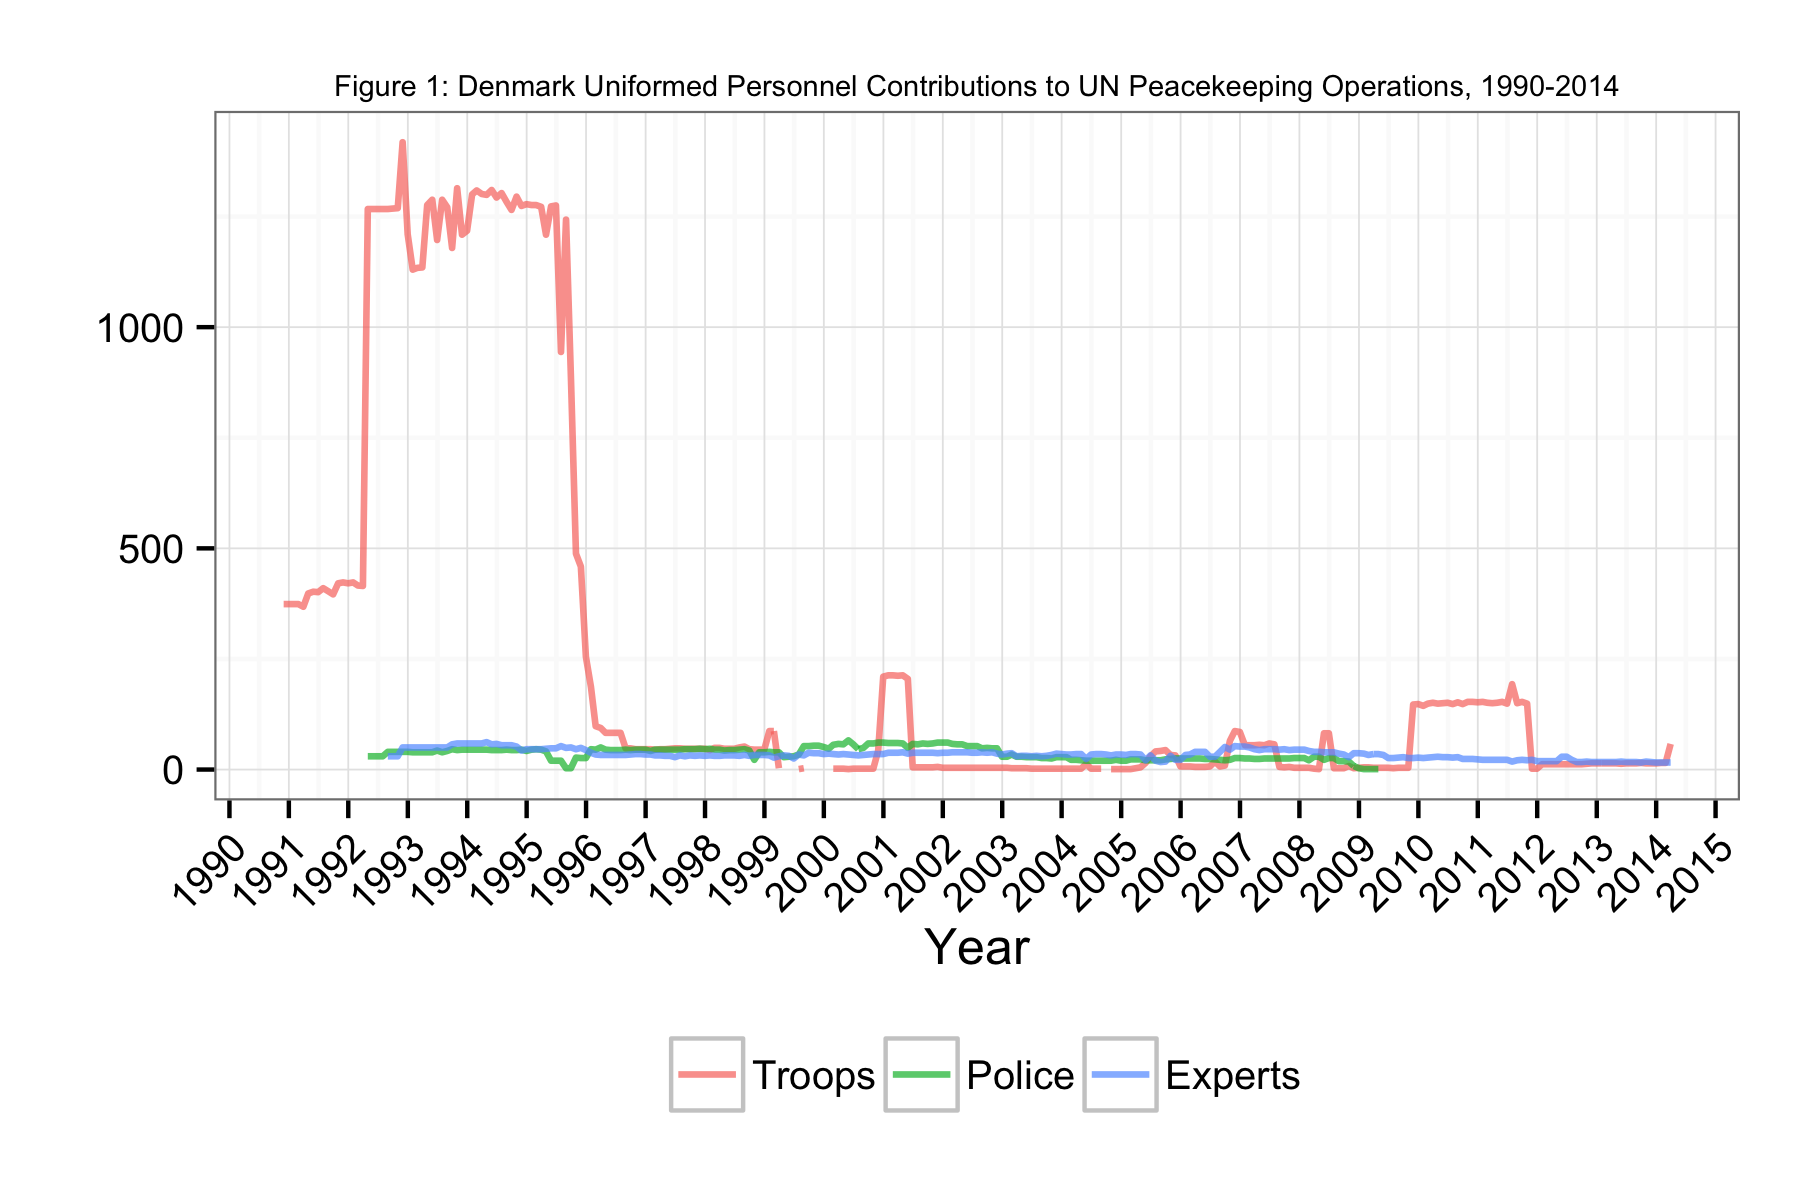

Data behind this chart, as committed beside it:
Date, Troops, Police, Experts
1990-11-30, 374, NA, NA
1990-12-31, 374, NA, NA
1991-01-31, 374, NA, NA
1991-02-28, 374, NA, NA
1991-03-31, 368, NA, NA
1991-04-30, 398, NA, NA
1991-05-31, 402, NA, NA
1991-06-30, 401, NA, NA
1991-07-31, 410, NA, NA
1991-08-31, 403, NA, NA
1991-09-30, 396, NA, NA
1991-10-31, 421, NA, NA
1991-11-30, 423, NA, NA
1991-12-31, 421, NA, NA
1992-01-31, 423, NA, NA
1992-02-29, 416, NA, NA
1992-03-31, 415, NA, NA
1992-04-30, 1267, 30, NA
1992-05-31, 1267, 30, NA
1992-06-30, 1267, 30, NA
1992-07-31, 1267, 30, NA
1992-08-31, 1267, 40, 30
1992-09-30, 1268, 40, 30
1992-10-31, 1269, 40, 30
1992-11-30, 1418, 40, 50
1992-12-31, 1210, 40, 50
1993-01-31, 1130, 39, 50
1993-02-28, 1134, 39, 50
1993-03-31, 1135, 39, 50
1993-04-30, 1276, 39, 50
1993-05-31, 1288, 39, 50
1993-06-30, 1197, 43, 50
1993-07-31, 1288, 39, 50
1993-08-31, 1271, 42, 50
1993-09-30, 1179, 46, 57
1993-10-31, 1314, 44, 59
1993-11-30, 1209, 45, 59
1993-12-31, 1218, 45, 59
1994-01-31, 1300, 45, 59
1994-02-28, 1309, 45, 59
1994-03-31, 1301, 45, 59
1994-04-30, 1299, 45, 62
1994-05-31, 1310, 44, 57
1994-06-30, 1293, 44, 58
1994-07-31, 1303, 44, 55
1994-08-31, 1283, 45, 55
1994-09-30, 1265, 44, 55
1994-10-31, 1295, 44, 52
1994-11-30, 1274, 45, 43
1994-12-31, 1278, 42, 46
1995-01-31, 1276, 45, 46
1995-02-28, 1276, 46, 46
1995-03-31, 1272, 45, 46
1995-04-30, 1209, 41, 47
1995-05-31, 1273, 20, 48
1995-06-30, 1275, 20, 48
1995-07-31, 944, 20, 53
1995-08-31, 1243, 3, 49
1995-09-30, 887, 3, 50
1995-10-31, 488, 27, 46
... 221 more rows
